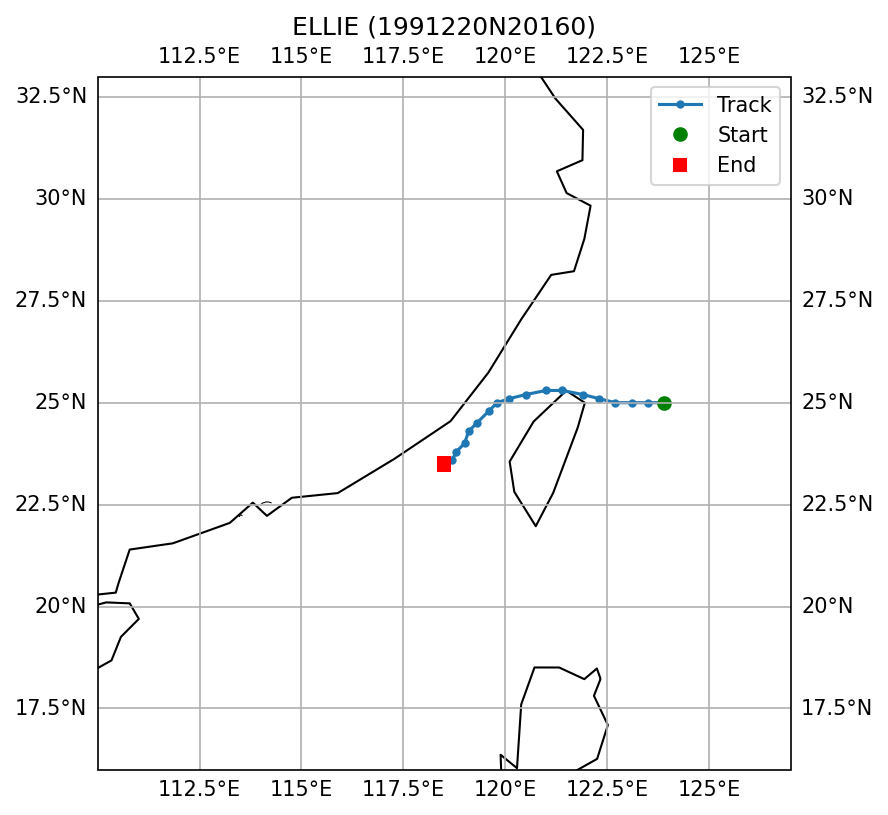

The file beside this chart, header and first rows:
SID, NAME, ISO_TIME, LAT, LON, DIST2LAND, USA_WIND, USA_PRES, USA_R34_NE, USA_R34_SE, USA_R34_SW, USA_R34_NW, USA_RMW, CMA_CAT
1991220N20160, ELLIE, 1991-08-17 03:00:00, 25.0, 123.9, 191, 55.0, , , , , , , 3
1991220N20160, ELLIE, 1991-08-17 06:00:00, 25.0, 123.5, 151, 55.0, , , , , , , 3
1991220N20160, ELLIE, 1991-08-17 09:00:00, 25.0, 123.1, 110, 53.0, , , , , , , 3
1991220N20160, ELLIE, 1991-08-17 12:00:00, 25.0, 122.7, 70, 50.0, , , , , , , 3
1991220N20160, ELLIE, 1991-08-17 15:00:00, 25.1, 122.3, 32, 50.0, , , , , , , 3
1991220N20160, ELLIE, 1991-08-17 18:00:00, 25.2, 121.9, 22, 50.0, , , , , , , 3
1991220N20160, ELLIE, 1991-08-17 21:00:00, 25.3, 121.4, 11, 45.0, , , , , , , 3
1991220N20160, ELLIE, 1991-08-18 00:00:00, 25.3, 121.0, 30, 40.0, , , , , , , 3
1991220N20160, ELLIE, 1991-08-18 03:00:00, 25.2, 120.5, 55, 38.0, , , , , , , 3
1991220N20160, ELLIE, 1991-08-18 06:00:00, 25.1, 120.1, 52, 35.0, , , , , , , 3
1991220N20160, ELLIE, 1991-08-18 09:00:00, 25.0, 119.8, 39, 33.0, , , , , , , 3
1991220N20160, ELLIE, 1991-08-18 12:00:00, 24.8, 119.6, 52, 30.0, , , , , , , 2
1991220N20160, ELLIE, 1991-08-18 15:00:00, 24.5, 119.3, 60, 30.0, , , , , , , 2
1991220N20160, ELLIE, 1991-08-18 18:00:00, 24.3, 119.1, 52, 30.0, , , , , , , 1
1991220N20160, ELLIE, 1991-08-18 21:00:00, 24.0, 119.0, 69, 28.0, , , , , , , 1
1991220N20160, ELLIE, 1991-08-19 00:00:00, 23.8, 118.8, 80, 25.0, , , , , , , 1
1991220N20160, ELLIE, 1991-08-19 03:00:00, 23.6, 118.7, 92, 25.0, , , , , , , 1
1991220N20160, ELLIE, 1991-08-19 06:00:00, 23.5, 118.5, 82, 25.0, , , , , , , 1
